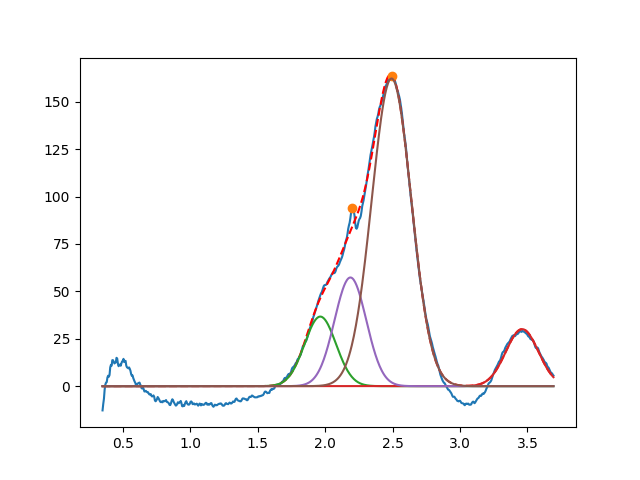

The file beside this chart, header and first rows:
1.964027605000277621e+00, 3.668860505184737519e+01, 2.746826747711562655e-01, 9.999999999999998890e-01
3.460630823680526102e+00, 3.007301642641469641e+01, 2.844053191932804925e-01, 9.999999999999998890e-01
2.187437280932783334e+00, 5.730353738694960697e+01, 2.775463292747358812e-01, 9.999999999999998890e-01
2.492234930547151173e+00, 1.622288888238073810e+02, 3.450678330892333334e-01, 9.999999999999998890e-01
